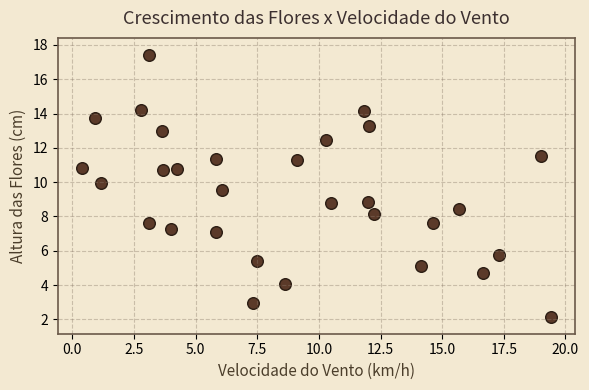

The matplotlib source for this figure:
import matplotlib.pyplot as plt
import numpy as np
import os

def gerar_grafico_fase5(caminho_saida="assets/graficos/grafico_dispersao_feedback_fase5.png"):
    """
    Gráfico de dispersão honesto, sem manipulação de eixos.
    Rosa criou este gráfico para estudar a relação entre o vento e o crescimento das flores.
    Agora o gráfico aparece de forma proporcional e verdadeira.
    """

    # Gera dados fictícios
    np.random.seed(42)
    vento = np.random.uniform(0, 20, 30)
    crescimento = 2 * np.random.normal(5, 2, 30)  # sem correlação real

    # Estilo antigo
    plt.style.use("seaborn-v0_8-muted")
    fig, ax = plt.subplots(figsize=(6, 4), dpi=100)

    # Fundo envelhecido (bege claro)
    fig.patch.set_facecolor("#f3e9d2")
    ax.set_facecolor("#f3e9d2")

    # Pontos no estilo clássico
    ax.scatter(vento, crescimento, color="#5b3a29", edgecolors="#2b1d13", s=70)

    # ❌ Sem manipulação de eixos
    # ❌ Sem set_aspect artificial
    # ✔️ Eixos automáticos
    ax.set_xlim(min(vento) - 1, max(vento) + 1)
    ax.set_ylim(min(crescimento) - 1, max(crescimento) + 1)

    # Título e rótulos com estilo antigo
    ax.set_title("Crescimento das Flores x Velocidade do Vento",
                 fontsize=13, color="#3b2f2f", pad=10)
    ax.set_xlabel("Velocidade do Vento (km/h)", color="#4b3e2b", fontsize=11)
    ax.set_ylabel("Altura das Flores (cm)", color="#4b3e2b", fontsize=11)

    # Grade sutil e envelhecida
    ax.grid(True, linestyle="--", alpha=0.4, color="#8c7b6b")

    # Moldura discreta
    for spine in ax.spines.values():
        spine.set_color("#6b594a")
        spine.set_linewidth(1.2)

    plt.tight_layout()

    pasta_saida = os.path.dirname(caminho_saida)
    if pasta_saida and not os.path.exists(pasta_saida):
        os.makedirs(pasta_saida)

    plt.savefig(caminho_saida, dpi=100)
    plt.close(fig)

    print(f"✅ Gráfico da Fase 5 salvo em: {os.path.abspath(caminho_saida)} (600x400 px)")


if __name__ == "__main__":
    gerar_grafico_fase5()
